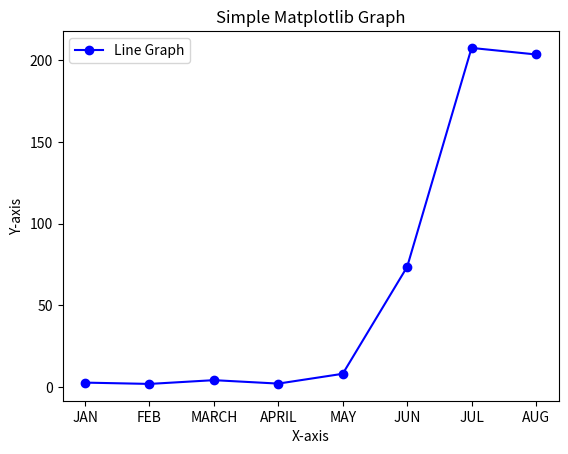

Generate this figure with matplotlib:
import matplotlib.pyplot as plt

x = ["JAN", "FEB", "MARCH", "APRIL", "MAY", "JUN", "JUL", "AUG"]
y = [2.8, 2, 4.3, 2.2, 8.2, 73.6,207.5,203.5]

# Plot
plt.plot(x, y, marker='o', linestyle='-', color='b', label="Line Graph")

# Labels and Title
plt.xlabel("X-axis")
plt.ylabel("Y-axis")
plt.title("Simple Matplotlib Graph")
plt.legend()

# Show the plot
plt.show()
